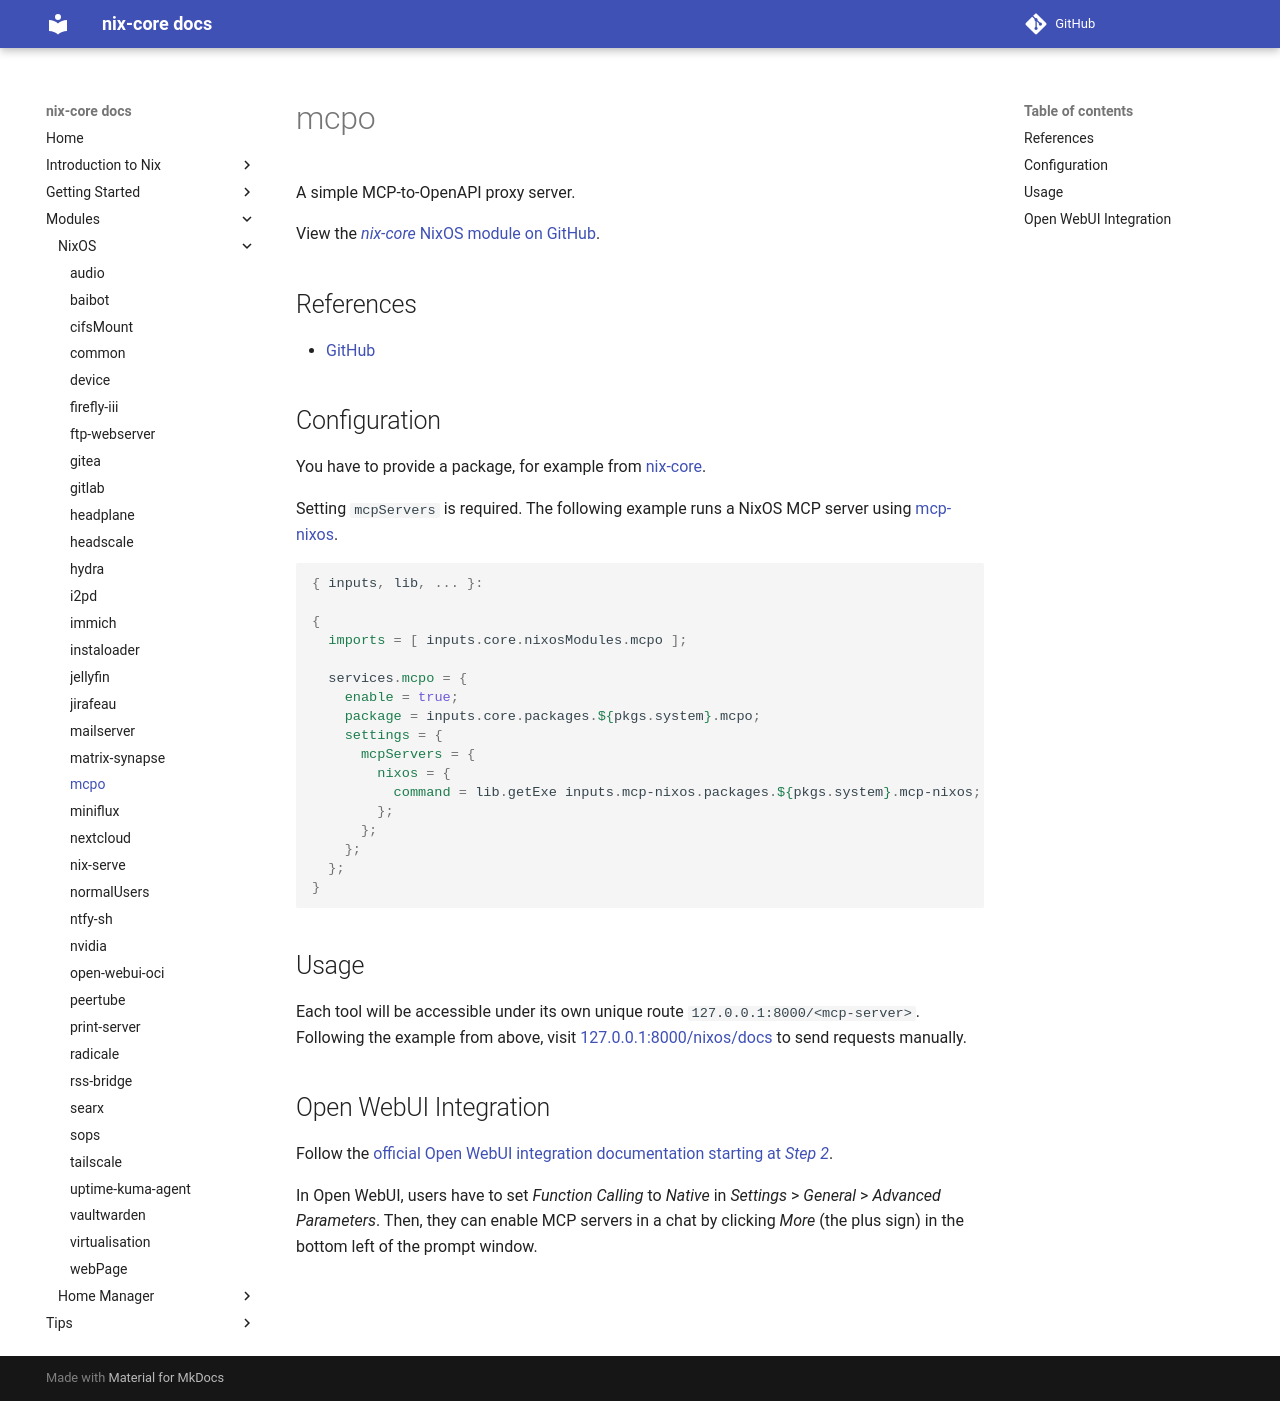

repository: sid115/nix-core · page: modules/nixos/mcpo/index.html · generator: mkdocs

# mcpo

A simple MCP-to-OpenAPI proxy server.

View the [*nix-core* NixOS module on GitHub](https://github.com/sid115/nix-core/tree/master/modules/nixos/mcpo).

## References

- [GitHub](https://github.com/open-webui/mcpo)

## Configuration

You have to provide a package, for example from [nix-core](https://github.com/sid115/nix-core/tree/master/pkgs/mcpo/default.nix).

Setting `mcpServers` is required. The following example runs a NixOS MCP server using [mcp-nixos](https://github.com/utensils/mcp-nixos).

```nix
{ inputs, lib, ... }:

{
  imports = [ inputs.core.nixosModules.mcpo ];

  services.mcpo = {
    enable = true;
    package = inputs.core.packages.${pkgs.system}.mcpo;
    settings = {
      mcpServers = {
        nixos = {
          command = lib.getExe inputs.mcp-nixos.packages.${pkgs.system}.mcp-nixos;
        };
      };
    };
  };
}
```

## Usage

Each tool will be accessible under its own unique route `127.0.0.1:8000/<mcp-server>`. Following the example from above, visit [127.0.0.1:8000/nixos/docs](http://127.0.0.1:8000/nixos/docs) to send requests manually.

## Open WebUI Integration

Follow the [official Open WebUI integration documentation starting at *Step 2*](https://docs.openwebui.com/openapi-servers/open-webui/#step-2-connect-tool-server-in-open-webui).

In Open WebUI, users have to set *Function Calling* to *Native* in *Settings* > *General* > *Advanced Parameters*. Then, they can enable MCP servers in a chat by clicking *More* (the plus sign) in the bottom left of the prompt window.
